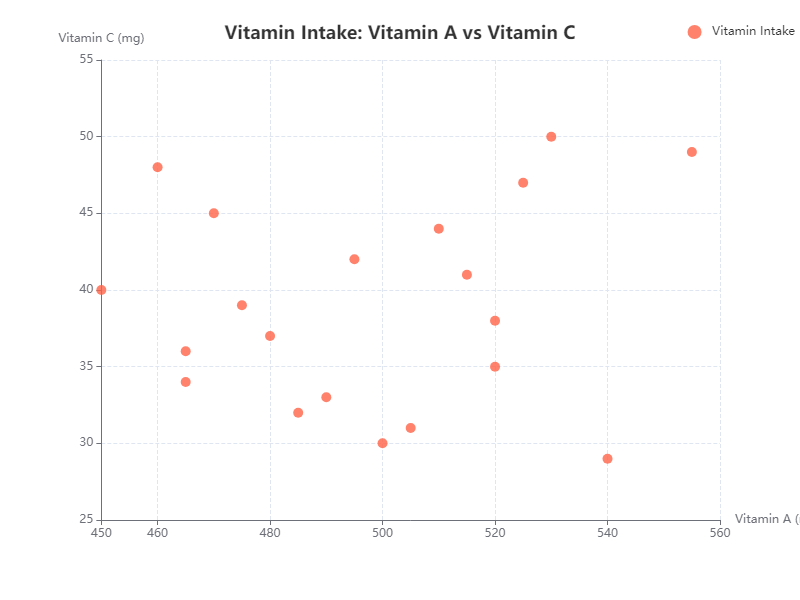

Data behind this chart, as committed beside it:
Vitamin A, Vitamin C
500, 30
450, 40
520, 35
470, 45
480, 37
490, 33
530, 50
460, 48
540, 29
510, 44
520, 38
495, 42
505, 31
525, 47
515, 41
475, 39
465, 36
485, 32
555, 49
465, 34
